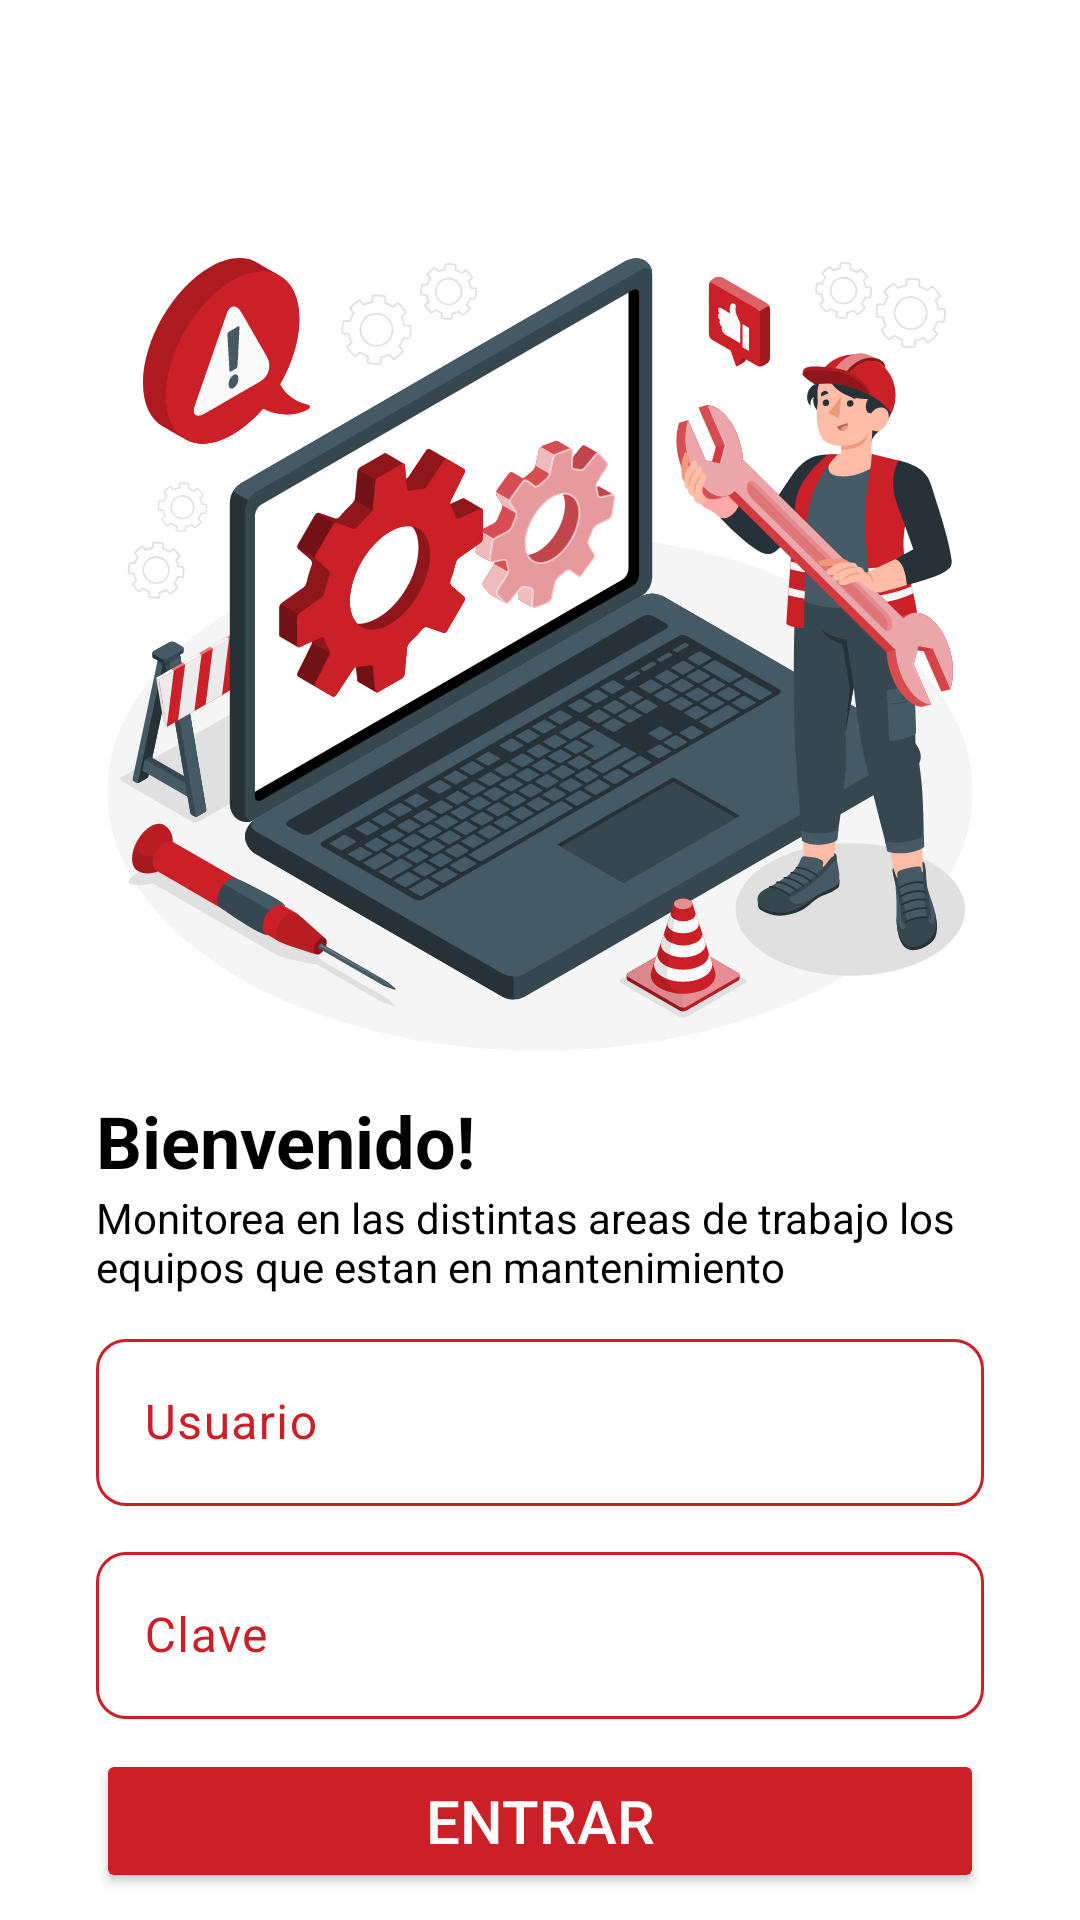

This screen was rendered from an Android layout file. Write that file and the resources it references.
<!-- AndroidManifest.xml: application theme Theme.COMPUSTAR -->
<!-- res/layout/activity_main.xml -->
<?xml version="1.0" encoding="utf-8"?>
<androidx.constraintlayout.widget.ConstraintLayout xmlns:android="http://schemas.android.com/apk/res/android"
    xmlns:app="http://schemas.android.com/apk/res-auto"
    xmlns:tools="http://schemas.android.com/tools"
    android:layout_width="match_parent"
    android:layout_height="match_parent"
    android:background="#FFFFFF"
    tools:context=".MainActivity">

    <ImageView
        android:id="@+id/imageView"
        android:layout_width="match_parent"
        android:layout_height="300dp"
        android:layout_marginStart="32dp"
        android:layout_marginTop="64dp"
        android:layout_marginEnd="32dp"
        android:src="@drawable/bienvenida"
        app:layout_constraintEnd_toEndOf="parent"
        app:layout_constraintHorizontal_bias="0.0"
        app:layout_constraintStart_toStartOf="parent"
        app:layout_constraintTop_toTopOf="parent" />

    <LinearLayout
        android:layout_width="match_parent"
        android:layout_height="wrap_content"
        android:layout_marginStart="32dp"
        android:layout_marginEnd="32dp"
        android:orientation="vertical"
        app:layout_constraintBottom_toBottomOf="parent"
        app:layout_constraintEnd_toEndOf="parent"
        app:layout_constraintStart_toStartOf="parent"
        app:layout_constraintTop_toBottomOf="@+id/textView">

        <com.google.android.material.textfield.TextInputLayout
            android:id="@+id/usuario_text_input_layout"
            android:layout_width="match_parent"
            android:layout_height="wrap_content"
            android:layout_weight="1"
            android:textColorHint="#CB2027"
            app:boxCornerRadiusBottomEnd="10dp"
            app:boxCornerRadiusBottomStart="10dp"
            app:boxCornerRadiusTopEnd="10dp"
            app:boxCornerRadiusTopStart="10dp"
            app:boxStrokeColor="@color/color_normal_textinput"
            app:hintTextColor="#CB2027"
            app:layout_constraintEnd_toEndOf="parent"
            app:layout_constraintStart_toStartOf="parent"
            app:layout_constraintTop_toBottomOf="@+id/textView6">

            <EditText
                android:id="@+id/txtUsuario"
                android:layout_width="match_parent"
                android:layout_height="wrap_content"
                android:layout_weight="1"
                android:ems="10"
                android:hint="Usuario"
                android:inputType="text|textMultiLine"
                android:textColor="#000000"
                android:textColorHighlight="#CB2027" />
        </com.google.android.material.textfield.TextInputLayout>

        <com.google.android.material.textfield.TextInputLayout
            android:id="@+id/clave_text_input_layout"
            android:layout_width="match_parent"
            android:layout_height="wrap_content"
            android:layout_marginTop="10dp"
            android:layout_weight="1"
            android:textColorHint="#CB2027"
            app:boxCornerRadiusBottomEnd="10dp"
            app:boxCornerRadiusBottomStart="10dp"
            app:boxCornerRadiusTopEnd="10dp"
            app:boxCornerRadiusTopStart="10dp"
            app:boxStrokeColor="@color/color_normal_textinput"
            app:hintTextColor="#CB2027"
            app:layout_constraintEnd_toEndOf="parent"
            app:layout_constraintStart_toStartOf="parent"
            app:layout_constraintTop_toBottomOf="@+id/textView6">

            <EditText
                android:id="@+id/txtClave"
                android:layout_width="match_parent"
                android:layout_height="wrap_content"
                android:layout_weight="1"
                android:ems="10"
                android:hint="Clave"
                android:inputType="text|textMultiLine"
                android:textColor="#000000"
                android:textColorHighlight="#CB2027" />
        </com.google.android.material.textfield.TextInputLayout>

        <Button
            android:id="@+id/btnIniciarSesion"
            android:layout_width="match_parent"
            android:layout_height="wrap_content"
            android:layout_marginTop="10dp"
            android:backgroundTint="#CB2027"
            android:insetTop="0dp"
            android:insetBottom="0dp"
            android:text="Entrar"
            android:textColor="#FFFFFF"
            android:textSize="20sp"
            app:cornerRadius="50dp"
            app:layout_constraintEnd_toEndOf="parent"
            app:layout_constraintStart_toStartOf="parent"
            app:layout_constraintTop_toBottomOf="@+id/cbPolitica" />
    </LinearLayout>

    <TextView
        android:id="@+id/textView"
        android:layout_width="match_parent"
        android:layout_height="wrap_content"
        android:layout_marginStart="32dp"
        android:layout_marginEnd="32dp"
        android:text="Monitorea en las distintas areas de trabajo los equipos que estan en mantenimiento"
        android:textColor="#000000"
        android:textSize="14sp"
        app:layout_constraintEnd_toEndOf="parent"
        app:layout_constraintHorizontal_bias="0.0"
        app:layout_constraintStart_toStartOf="parent"
        app:layout_constraintTop_toBottomOf="@+id/textView2" />

    <TextView
        android:id="@+id/textView2"
        android:layout_width="match_parent"
        android:layout_height="wrap_content"
        android:layout_marginStart="32dp"
        android:layout_marginEnd="32dp"
        android:text="Bienvenido!"
        android:textColor="#000000"
        android:textSize="24sp"
        android:textStyle="bold"
        app:layout_constraintEnd_toEndOf="parent"
        app:layout_constraintStart_toStartOf="parent"
        app:layout_constraintTop_toBottomOf="@+id/imageView" />

</androidx.constraintlayout.widget.ConstraintLayout>
<!-- resources referenced by this layout -->
<resources>
  <!-- drawable bienvenida: vector/xml drawable (drawable, 98224 chars, omitted) -->
  <style name="Theme.COMPUSTAR" parent="Base.Theme.COMPUSTAR" />
  <style name="Base.Theme.COMPUSTAR" parent="Theme.Material3.DayNight.NoActionBar">
          
          
      </style>
</resources>
